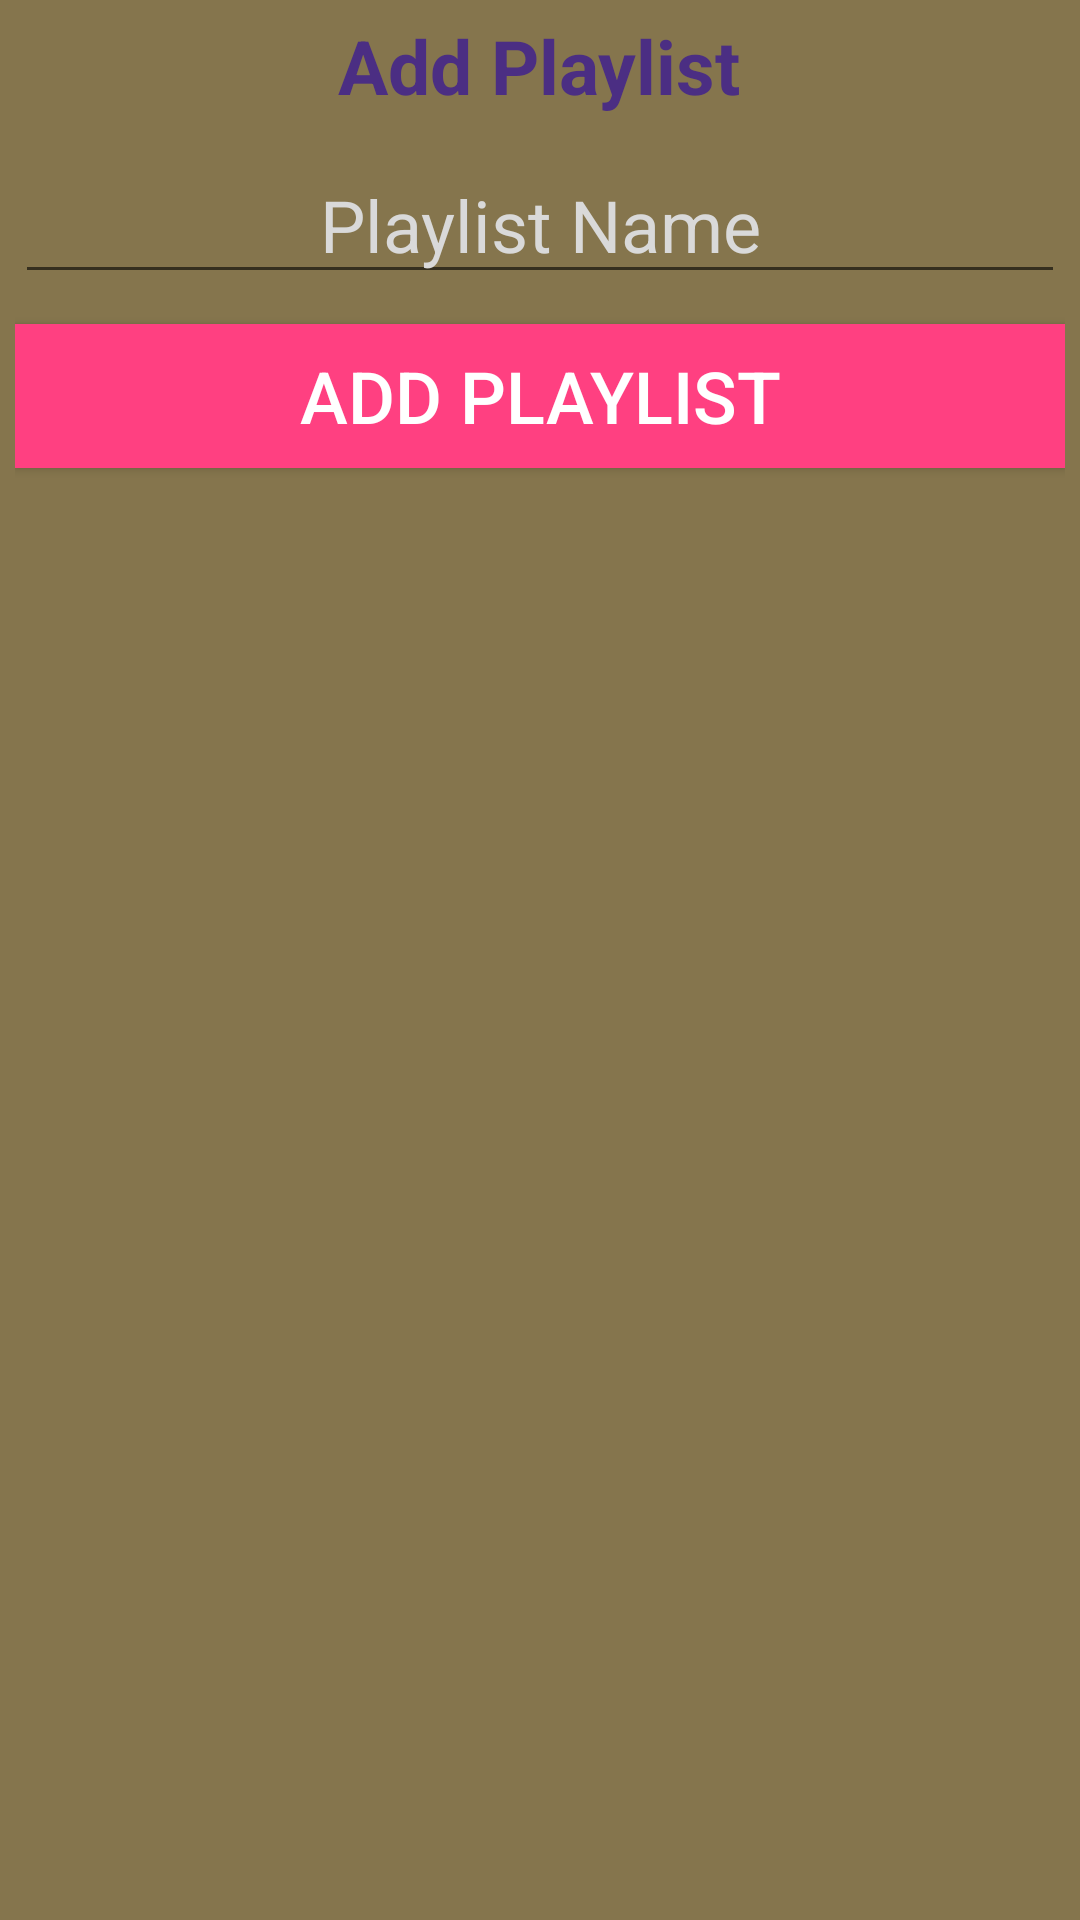

Android layout source for this screen:
<!-- AndroidManifest.xml: application theme AppTheme -->
<!-- res/layout/dialog_playlist.xml -->
<?xml version="1.0" encoding="utf-8"?>
<LinearLayout xmlns:android="http://schemas.android.com/apk/res/android"
    android:orientation="vertical" android:layout_width="match_parent"
    android:layout_height="match_parent"
    android:padding="5dp">
    <TextView
        android:layout_width="wrap_content"
        android:layout_height="wrap_content"
        android:layout_gravity="center"
        android:textSize="25sp"
        android:textStyle="bold"
        android:text="Add Playlist"/>
    <EditText
        android:id="@+id/add_playlist_name"
        android:gravity="center"
        android:layout_marginTop="10dp"
        android:layout_width="match_parent"
        android:layout_height="wrap_content"
        android:ems="10"
        android:hint="Playlist Name"/>
    <Button
        android:id="@+id/add_playlist"
        android:layout_marginTop="10dp"
        android:layout_width="match_parent"
        android:layout_height="wrap_content"
        android:background="@color/colorAccent"
        android:textColor="@android:color/white"
        android:text="Add Playlist"/>
</LinearLayout>
<!-- resources referenced by this layout -->
<resources>
  <color name="colorAccent">#FF4081</color>
  <style name="AppTheme" parent="Theme.AppCompat.Light.DarkActionBar">
          <item name="android:background">@color/uwMetallicGold</item>
          <item name="android:textColor">@color/uwPurple</item>
          <item name="android:textSize">24sp</item>
          <item name="android:editTextColor">@color/uwDarkGray</item>
          <item name="android:textColorHint">@color/uwLightGray</item>
      </style>
  <color name="uwMetallicGold">#85754d</color>
  <color name="uwPurple">#4B2E83</color>
  <color name="uwDarkGray">#444444</color>
  <color name="uwLightGray">#D9D9D9</color>
</resources>
